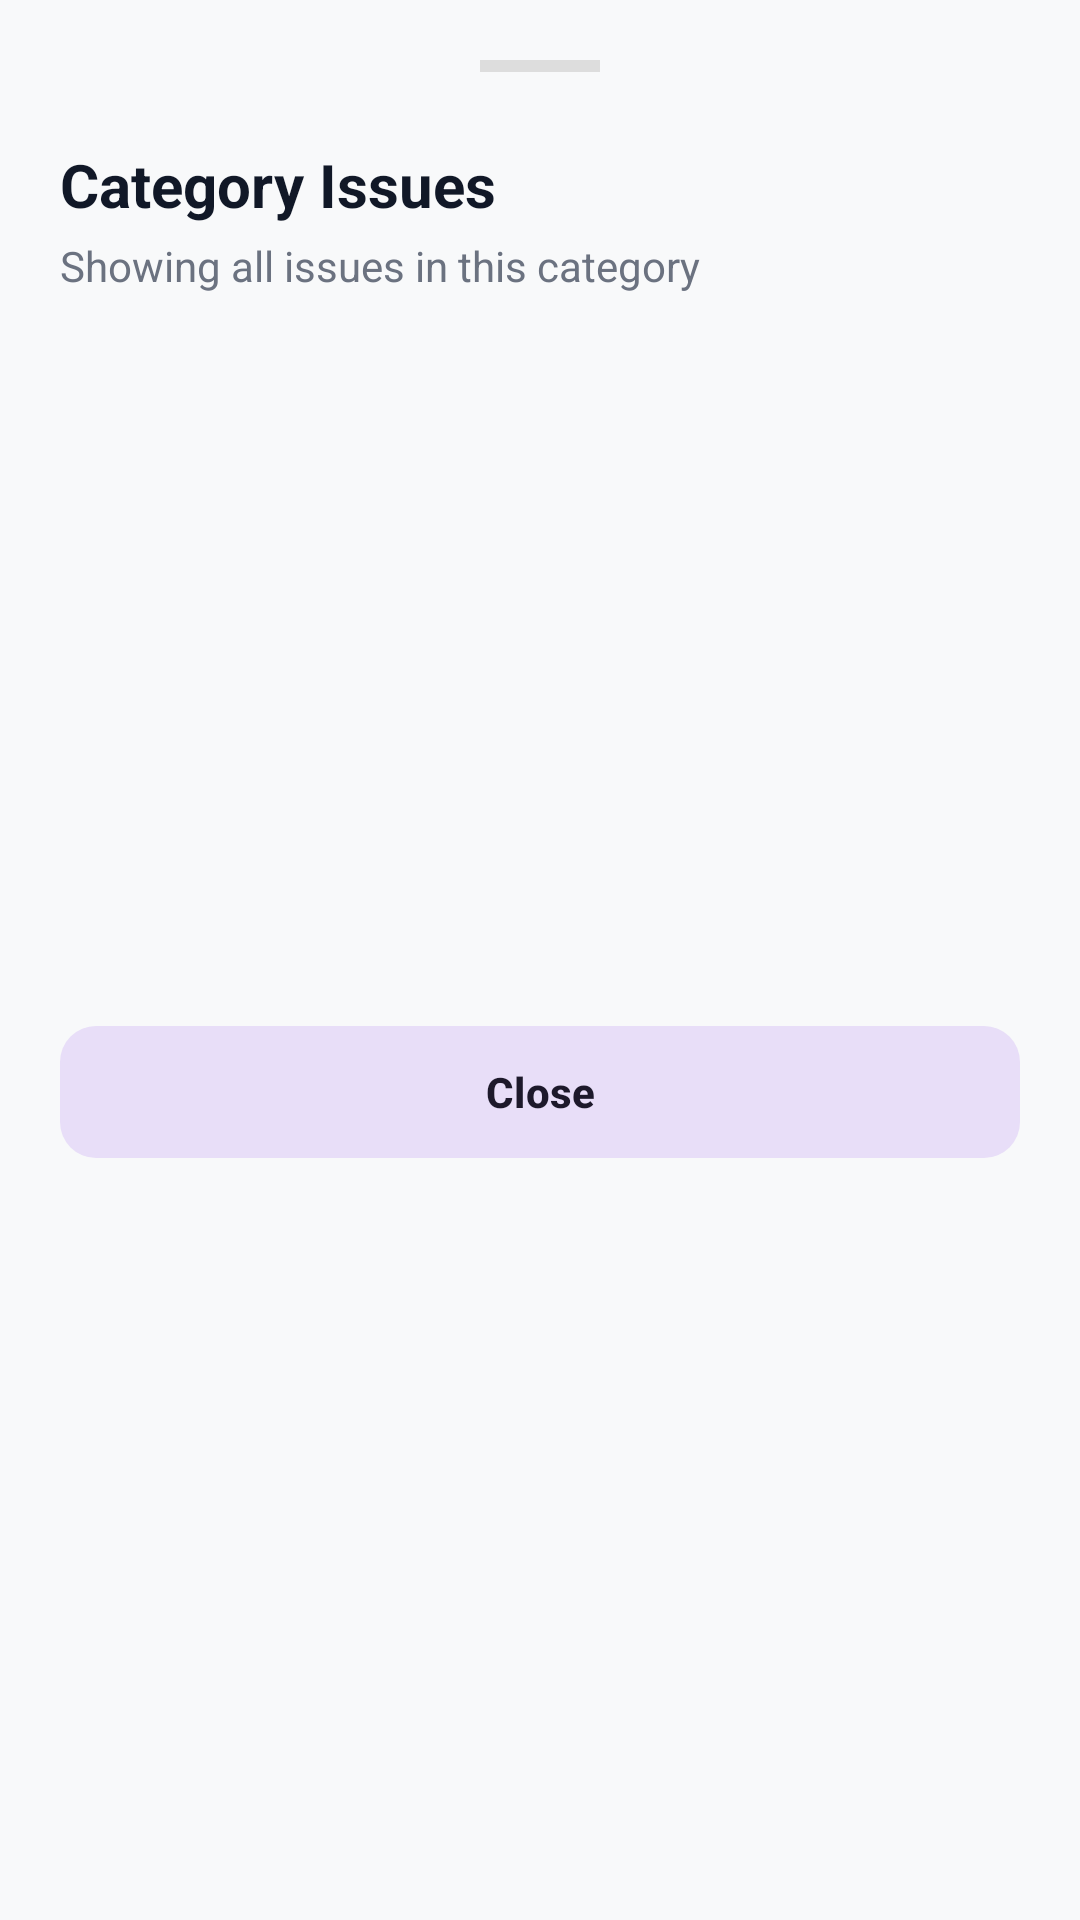

Produce the Android XML layout that renders to this screen, including the resource entries it uses.
<!-- AndroidManifest.xml: application theme Theme.HealthChecker -->
<!-- res/layout/layout_category_issues_sheet.xml -->
<?xml version="1.0" encoding="utf-8"?>
<LinearLayout xmlns:android="http://schemas.android.com/apk/res/android"
    xmlns:app="http://schemas.android.com/apk/res-auto"
    android:layout_width="match_parent"
    android:layout_height="wrap_content"
    android:orientation="vertical"
    android:padding="20dp"
    android:background="@drawable/bg_bottom_sheet">

    <View
        android:layout_width="40dp"
        android:layout_height="4dp"
        android:layout_gravity="center"
        android:background="#DDDDDD"
        android:layout_marginBottom="24dp"/>

    <TextView
        android:id="@+id/tvSheetTitle"
        android:layout_width="wrap_content"
        android:layout_height="wrap_content"
        android:text="Category Issues"
        android:textSize="20sp"
        android:textStyle="bold"
        android:textColor="@color/text_premium_primary"
        android:layout_marginBottom="4dp"/>

    <TextView
        android:id="@+id/tvSheetSubtitle"
        android:layout_width="wrap_content"
        android:layout_height="wrap_content"
        android:text="Showing all issues in this category"
        android:textSize="14sp"
        android:textColor="@color/text_premium_secondary"
        android:layout_marginBottom="20dp"/>

    <androidx.recyclerview.widget.RecyclerView
        android:id="@+id/recyclerViewCategoryIssues"
        android:layout_width="match_parent"
        android:layout_height="wrap_content"
        android:minHeight="200dp"
        android:maxHeight="500dp"
        android:overScrollMode="never" />

    <com.google.android.material.button.MaterialButton
        android:id="@+id/btnCloseSheet"
        android:layout_width="match_parent"
        android:layout_height="52dp"
        android:text="Close"
        android:textStyle="bold"
        app:cornerRadius="12dp"
        android:layout_marginTop="20dp"
        style="@style/Widget.Material3.Button.TonalButton"/>
</LinearLayout>
<!-- resources referenced by this layout -->
<resources>
  <color name="text_premium_primary">#111827</color>
  <color name="text_premium_secondary">#6B7280</color>
  <style name="Theme.HealthChecker" parent="Theme.Material3.Light">
          <item name="colorPrimary">@color/md_theme_light_primary</item>
          <item name="colorOnPrimary">@color/md_theme_light_onPrimary</item>
          <item name="colorPrimaryContainer">@color/md_theme_light_primaryContainer</item>
          <item name="colorOnPrimaryContainer">@color/md_theme_light_onPrimaryContainer</item>
          <item name="colorSecondary">@color/md_theme_light_secondary</item>
          <item name="colorOnSecondary">@color/md_theme_light_onSecondary</item>
          <item name="colorSecondaryContainer">@color/md_theme_light_secondaryContainer</item>
          <item name="colorOnSecondaryContainer">@color/md_theme_light_onSecondaryContainer</item>
          <item name="colorTertiary">@color/md_theme_light_tertiary</item>
          <item name="colorOnTertiary">@color/md_theme_light_onTertiary</item>
          <item name="colorTertiaryContainer">@color/md_theme_light_tertiaryContainer</item>
          <item name="colorOnTertiaryContainer">@color/md_theme_light_onTertiaryContainer</item>
          <item name="colorError">@color/md_theme_light_error</item>
          <item name="colorOnError">@color/md_theme_light_onError</item>
          <item name="colorErrorContainer">@color/md_theme_light_errorContainer</item>
          <item name="colorOnErrorContainer">@color/md_theme_light_onErrorContainer</item>
          <item name="colorOutline">@color/md_theme_light_outline</item>
          <item name="android:colorBackground">@color/md_theme_light_background</item>
          <item name="colorOnBackground">@color/md_theme_light_onBackground</item>
          <item name="colorSurface">@color/md_theme_light_surface</item>
          <item name="colorOnSurface">@color/md_theme_light_onSurface</item>
          <item name="colorSurfaceVariant">@color/md_theme_light_surfaceVariant</item>
          <item name="colorOnSurfaceVariant">@color/md_theme_light_onSurfaceVariant</item>
      </style>
  <color name="md_theme_light_primary">#6750A4</color>
  <color name="md_theme_light_onPrimary">#FFFFFF</color>
  <color name="md_theme_light_primaryContainer">#EADDFF</color>
  <color name="md_theme_light_onPrimaryContainer">#21005D</color>
  <color name="md_theme_light_secondary">#625B71</color>
  <color name="md_theme_light_onSecondary">#FFFFFF</color>
  <color name="md_theme_light_secondaryContainer">#E8DEF8</color>
  <color name="md_theme_light_onSecondaryContainer">#1D192B</color>
  <color name="md_theme_light_tertiary">#7D5260</color>
  <color name="md_theme_light_onTertiary">#FFFFFF</color>
  <color name="md_theme_light_tertiaryContainer">#FFD8E4</color>
  <color name="md_theme_light_onTertiaryContainer">#31111D</color>
  <color name="md_theme_light_error">#B3261E</color>
  <color name="md_theme_light_onError">#FFFFFF</color>
  <color name="md_theme_light_errorContainer">#F9DEDC</color>
  <color name="md_theme_light_onErrorContainer">#410E0B</color>
  <color name="md_theme_light_outline">#79747E</color>
  <color name="md_theme_light_background">#F8F9FA</color>
  <color name="md_theme_light_onBackground">#1F2937</color>
  <color name="md_theme_light_surface">#FFFBFE</color>
  <color name="md_theme_light_onSurface">#1C1B1F</color>
  <color name="md_theme_light_surfaceVariant">#E7E0EC</color>
  <color name="md_theme_light_onSurfaceVariant">#49454F</color>
</resources>
